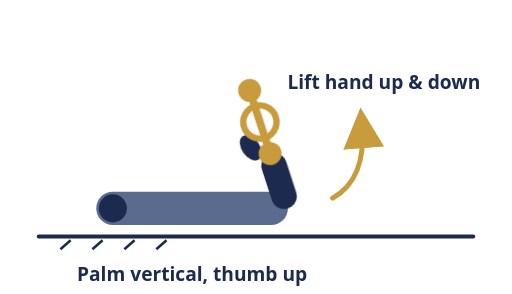
t = 0.00 s
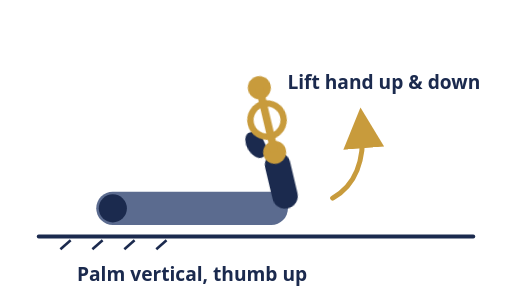
t = 0.49 s
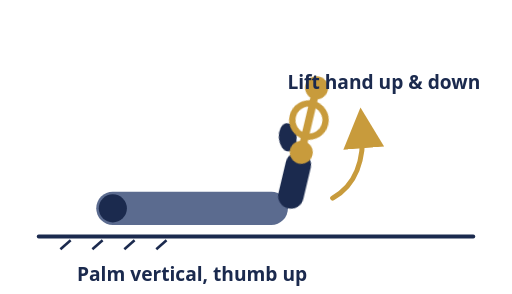
t = 0.94 s
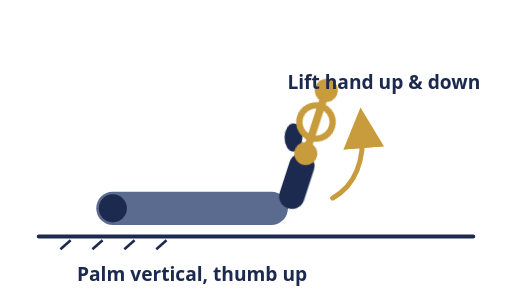
t = 1.30 s
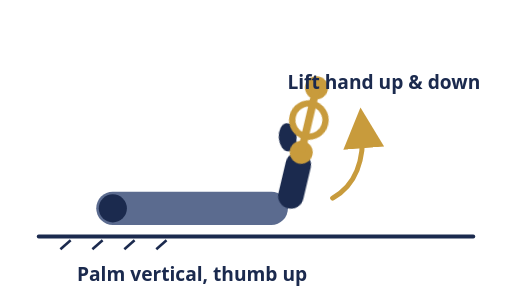
t = 1.67 s
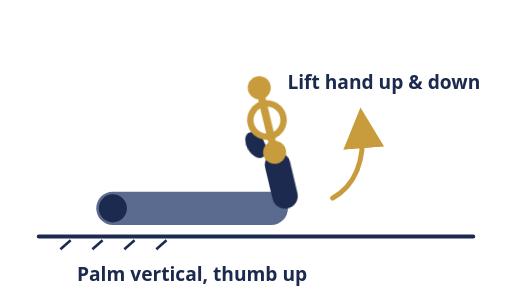
t = 2.15 s

The animated SVG that drew these frames (rendered in a browser with its animation timeline set to each time). Animation: 1 CSS @keyframes rule; one cycle of 2.60 s, repeats indefinitely.

<svg viewBox="0 0 400 230" xmlns="http://www.w3.org/2000/svg">
  <style>
    @keyframes wristDeviate {
      0%, 10%  { transform: rotate(-18deg); }
      45%, 55% { transform: rotate(18deg); }
      92%,100% { transform: rotate(-18deg); }
    }
    .hand-wrap { transform-origin: 225px 163px; animation: wristDeviate 2.6s ease-in-out infinite; }
    @media (prefers-reduced-motion: reduce) {
      .hand-wrap { animation: none; transform: rotate(18deg); }
    }
  </style>
  <line x1="30" y1="185" x2="370" y2="185" stroke="#1B2A4E" stroke-width="3" stroke-linecap="round"/>
  <g stroke="#1B2A4E" stroke-width="2">
    <line x1="55" y1="188" x2="47" y2="195"/><line x1="80" y1="188" x2="72" y2="195"/>
    <line x1="105" y1="188" x2="97" y2="195"/><line x1="130" y1="188" x2="122" y2="195"/>
  </g>
  <rect x="75" y="150" width="150" height="26" rx="13" fill="#5B6B8F"/>
  <circle cx="88" cy="163" r="11" fill="#1B2A4E"/>
  <g class="hand-wrap">
    <rect x="215" y="118" width="20" height="45" rx="10" fill="#1B2A4E"/>
    <ellipse cx="212" cy="109" rx="7" ry="11" fill="#1B2A4E" transform="rotate(-18 212 109)"/>
    <g transform="translate(225 92) rotate(90)">
      <circle r="13" fill="none" stroke="#C89B3C" stroke-width="5"/>
      <circle cx="-26" cy="0" r="9" fill="#C89B3C"/>
      <circle cx="26" cy="0" r="9" fill="#C89B3C"/>
      <rect x="-26" y="-3" width="52" height="6" fill="#C89B3C"/>
    </g>
  </g>
  <path d="M260 155 C 278 145, 285 125, 283 100" fill="none" stroke="#C89B3C" stroke-width="4" stroke-linecap="round" marker-end="url(#arrow2)"/>
  <defs>
    <marker id="arrow2" markerWidth="9" markerHeight="9" refX="4" refY="4" orient="auto">
      <path d="M0,0 L8,4 L0,8 Z" fill="#C89B3C"/>
    </marker>
  </defs>
  <text x="150" y="220" text-anchor="middle" font-size="15" font-weight="700" fill="#1B2A4E" font-family="system-ui,sans-serif">Palm vertical, thumb up</text>
  <text x="300" y="70" text-anchor="middle" font-size="15" font-weight="700" fill="#1B2A4E" font-family="system-ui,sans-serif">Lift hand up &amp; down</text>
</svg>
